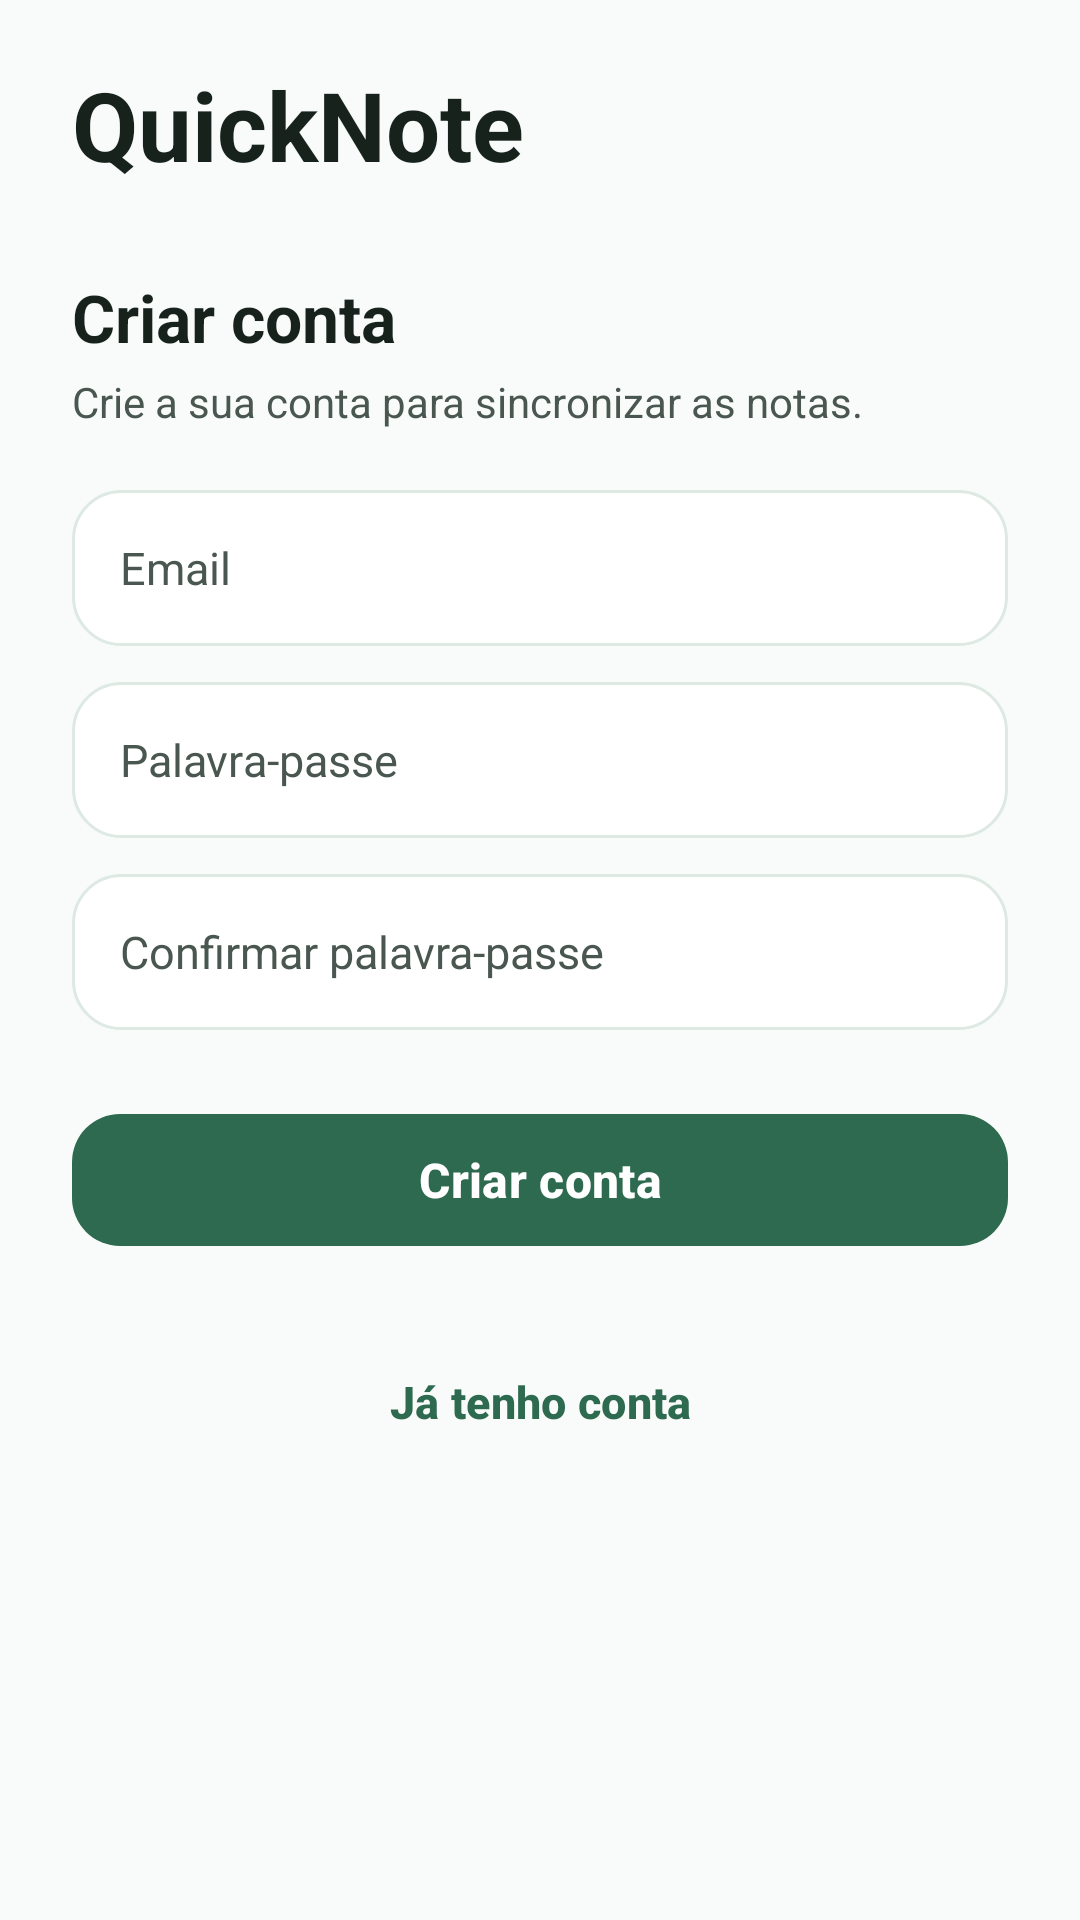

Layout XML and referenced resources for this Android screen:
<!-- AndroidManifest.xml: application theme Theme.QuickNote -->
<!-- res/layout/activity_register.xml -->
<?xml version="1.0" encoding="utf-8"?>
<ScrollView xmlns:android="http://schemas.android.com/apk/res/android"
    xmlns:app="http://schemas.android.com/apk/res-auto"
    xmlns:tools="http://schemas.android.com/tools"
    android:id="@+id/main"
    android:layout_width="match_parent"
    android:layout_height="match_parent"
    android:background="@color/quicknote_background"
    android:fillViewport="true"
    tools:context=".RegisterActivity">

    <androidx.constraintlayout.widget.ConstraintLayout
        android:layout_width="match_parent"
        android:layout_height="wrap_content"
        android:paddingHorizontal="24dp"
        android:paddingVertical="20dp">

        
        <TextView
            android:id="@+id/textViewRegisterAppName"
            android:layout_width="0dp"
            android:layout_height="wrap_content"
            android:text="@string/app_name"
            android:textColor="@color/quicknote_text_primary"
            android:textSize="32sp"
            android:textStyle="bold"
            app:layout_constraintEnd_toEndOf="parent"
            app:layout_constraintStart_toStartOf="parent"
            app:layout_constraintTop_toTopOf="parent" />

        
        <TextView
            android:id="@+id/textViewRegisterTitle"
            android:layout_width="0dp"
            android:layout_height="wrap_content"
            android:layout_marginTop="28dp"
            android:text="@string/register_title"
            android:textColor="@color/quicknote_text_primary"
            android:textSize="22sp"
            android:textStyle="bold"
            app:layout_constraintEnd_toEndOf="parent"
            app:layout_constraintStart_toStartOf="parent"
            app:layout_constraintTop_toBottomOf="@id/textViewRegisterAppName"
            app:layout_constraintWidth_max="480dp" />

        
        <TextView
            android:id="@+id/textViewRegisterSubtitle"
            android:layout_width="0dp"
            android:layout_height="wrap_content"
            android:layout_marginTop="4dp"
            android:text="@string/register_subtitle"
            android:textColor="@color/quicknote_text_secondary"
            android:textSize="14sp"
            app:layout_constraintEnd_toEndOf="parent"
            app:layout_constraintStart_toStartOf="parent"
            app:layout_constraintTop_toBottomOf="@id/textViewRegisterTitle"
            app:layout_constraintWidth_max="480dp" />

        
        <EditText
            android:id="@+id/editTextRegisterEmail"
            android:layout_width="0dp"
            android:layout_height="wrap_content"
            android:layout_marginTop="20dp"
            android:minHeight="52dp"
            android:background="@drawable/bg_auth_input"
            android:hint="@string/email_hint"
            android:importantForAutofill="no"
            android:inputType="textEmailAddress"
            android:maxLines="1"
            android:paddingHorizontal="16dp"
            android:paddingVertical="12dp"
            android:textColor="@color/quicknote_text_primary"
            android:textColorHint="@color/quicknote_text_secondary"
            android:textSize="15sp"
            app:layout_constraintEnd_toEndOf="parent"
            app:layout_constraintStart_toStartOf="parent"
            app:layout_constraintTop_toBottomOf="@id/textViewRegisterSubtitle"
            app:layout_constraintWidth_max="480dp" />

        
        <EditText
            android:id="@+id/editTextRegisterPassword"
            android:layout_width="0dp"
            android:layout_height="wrap_content"
            android:layout_marginTop="12dp"
            android:minHeight="52dp"
            android:background="@drawable/bg_auth_input"
            android:hint="@string/password_hint"
            android:importantForAutofill="no"
            android:inputType="textPassword"
            android:maxLines="1"
            android:paddingHorizontal="16dp"
            android:paddingVertical="12dp"
            android:textColor="@color/quicknote_text_primary"
            android:textColorHint="@color/quicknote_text_secondary"
            android:textSize="15sp"
            app:layout_constraintEnd_toEndOf="parent"
            app:layout_constraintStart_toStartOf="parent"
            app:layout_constraintTop_toBottomOf="@id/editTextRegisterEmail"
            app:layout_constraintWidth_max="480dp" />

        
        <EditText
            android:id="@+id/editTextRegisterConfirmPassword"
            android:layout_width="0dp"
            android:layout_height="wrap_content"
            android:layout_marginTop="12dp"
            android:minHeight="52dp"
            android:background="@drawable/bg_auth_input"
            android:hint="@string/confirm_password_hint"
            android:importantForAutofill="no"
            android:inputType="textPassword"
            android:maxLines="1"
            android:paddingHorizontal="16dp"
            android:paddingVertical="12dp"
            android:textColor="@color/quicknote_text_primary"
            android:textColorHint="@color/quicknote_text_secondary"
            android:textSize="15sp"
            app:layout_constraintEnd_toEndOf="parent"
            app:layout_constraintStart_toStartOf="parent"
            app:layout_constraintTop_toBottomOf="@id/editTextRegisterPassword"
            app:layout_constraintWidth_max="480dp" />

        
        <com.google.android.material.button.MaterialButton
            android:id="@+id/buttonRegister"
            android:layout_width="0dp"
            android:layout_height="wrap_content"
            android:layout_marginTop="24dp"
            android:minHeight="52dp"
            android:text="@string/register_title"
            android:textColor="@color/white"
            android:textSize="16sp"
            android:textStyle="bold"
            app:backgroundTint="@color/quicknote_green_action"
            app:cornerRadius="16dp"
            app:elevation="2dp"
            app:layout_constraintEnd_toEndOf="parent"
            app:layout_constraintStart_toStartOf="parent"
            app:layout_constraintTop_toBottomOf="@id/editTextRegisterConfirmPassword"
            app:layout_constraintWidth_max="480dp" />

        
        <com.google.android.material.button.MaterialButton
            android:id="@+id/buttonBackToLogin"
            style="@style/Widget.Material3.Button.TextButton"
            android:layout_width="wrap_content"
            android:layout_height="wrap_content"
            android:layout_marginTop="24dp"
            android:minWidth="48dp"
            android:minHeight="48dp"
            android:paddingHorizontal="16dp"
            android:paddingVertical="8dp"
            android:text="@string/already_have_account"
            android:textColor="@color/quicknote_green_action"
            android:textSize="15sp"
            android:textStyle="bold"
            app:layout_constraintEnd_toEndOf="parent"
            app:layout_constraintStart_toStartOf="parent"
            app:layout_constraintTop_toBottomOf="@id/buttonRegister" />

    </androidx.constraintlayout.widget.ConstraintLayout>

</ScrollView>
<!-- resources referenced by this layout -->
<resources>
  <color name="quicknote_background">#F8FBF9</color>
  <color name="quicknote_green_action">#2D6A4F</color>
  <color name="quicknote_text_primary">#17221D</color>
  <color name="quicknote_text_secondary">#4A5750</color>
  <color name="white">#FFFFFFFF</color>
  <!-- drawable bg_auth_input (drawable) -->
  <?xml version="1.0" encoding="utf-8"?>
  <shape xmlns:android="http://schemas.android.com/apk/res/android"
      android:shape="rectangle">
      <solid android:color="@color/quicknote_surface" />
      <corners android:radius="16dp" />
      <stroke
          android:width="1dp"
          android:color="@color/quicknote_border" />
  </shape>
  <string name="already_have_account">Já tenho conta</string>
  <string name="app_name">QuickNote</string>
  <string name="confirm_password_hint">Confirmar palavra-passe</string>
  <string name="email_hint">Email</string>
  <string name="password_hint">Palavra-passe</string>
  <string name="register_subtitle">Crie a sua conta para sincronizar as notas.</string>
  <string name="register_title">Criar conta</string>
  <style name="Theme.QuickNote" parent="Base.Theme.QuickNote" />
  <color name="quicknote_surface">#FFFFFF</color>
  <color name="quicknote_border">#DDE9E2</color>
  <style name="Base.Theme.QuickNote" parent="Theme.Material3.Light.NoActionBar">
          
          
      </style>
</resources>
